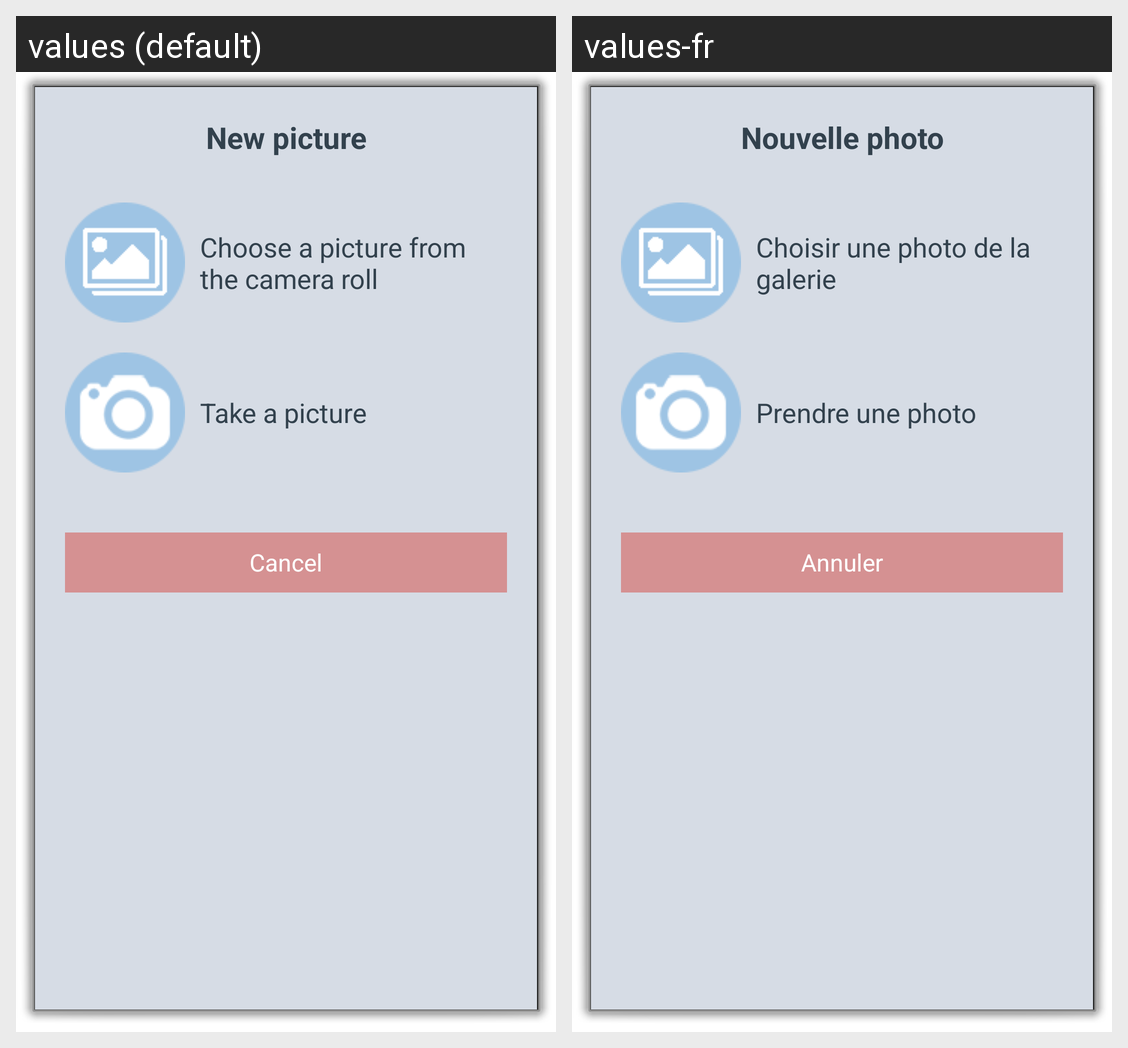

The Android screen above is rendered under two locales of the same app. Produce the string resources it draws, with the default and per-locale values.
Android screen res/layout/new_photo_pop_up.xml rendered under 2 locales, left to right: values (default), values-fr. Device: Nexus 5 (rendered at 1080×1920; each locale shown at half size, 540×960, under a caption strip naming it); theme android:Theme.Dialog.
Strings drawn on this screen, with the default value and each locale's value (text and hints the layout hard-codes, and strings that could not be matched under every locale, appear in the picture but are not listed):

new_photo_instruction
  values: New picture
  values-fr: Nouvelle photo

new_photo_galery
  values: Choose a picture from the camera roll
  values-fr: Choisir une photo de la galerie

new_photo_camera
  values: Take a picture
  values-fr: Prendre une photo

cancel
  values: Cancel
  values-fr: Annuler
